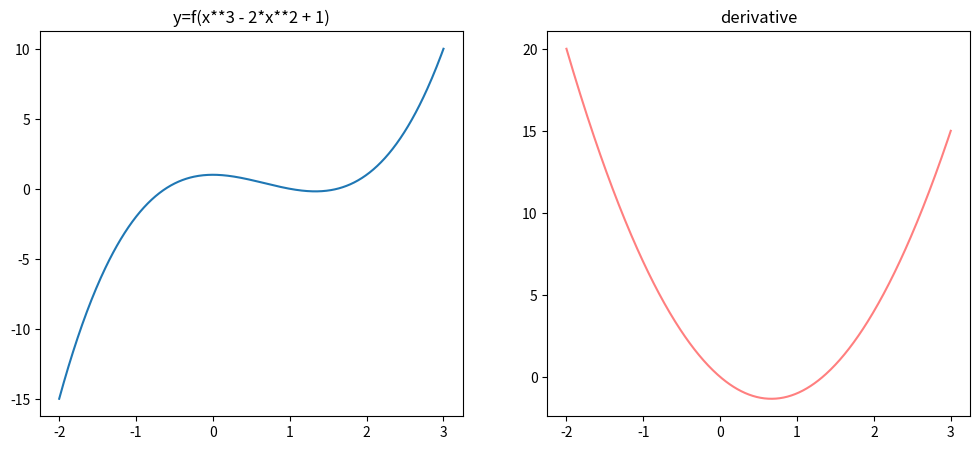

Write the Python code that produced this figure.
# -*- coding: utf-8 -*-
"""
Created on Sat Feb 18 20:53:40 2023

@author: krzys
"""

#lesson 1.Calculate and plot derivative

import sympy as sym
import numpy as np
import matplotlib.pyplot as plt


function = 'x**3 - 2*x**2 + 1'

def funcx(x, function):
    return eval(function)

def der_funcx(x, function):
    return eval(str(sym.diff(function)))

# compute f(x) for x=--2 to x=3
x = np.linspace(-2,3,500)
y = funcx(x, function = function)
# Plot f(x) on left half of the figure
fig = plt.figure(figsize=(12,5))
ax = fig.add_subplot(121)
ax.plot(x, y)
ax.set_title("y=f(x**3 - 2*x**2 + 1)")

ax = fig.add_subplot(122)
y1 = der_funcx(x = x, function = function)
ax.plot(x, y1, c="r", alpha=0.5, label="rate")
ax.set_title("derivative") 

plt.show()
